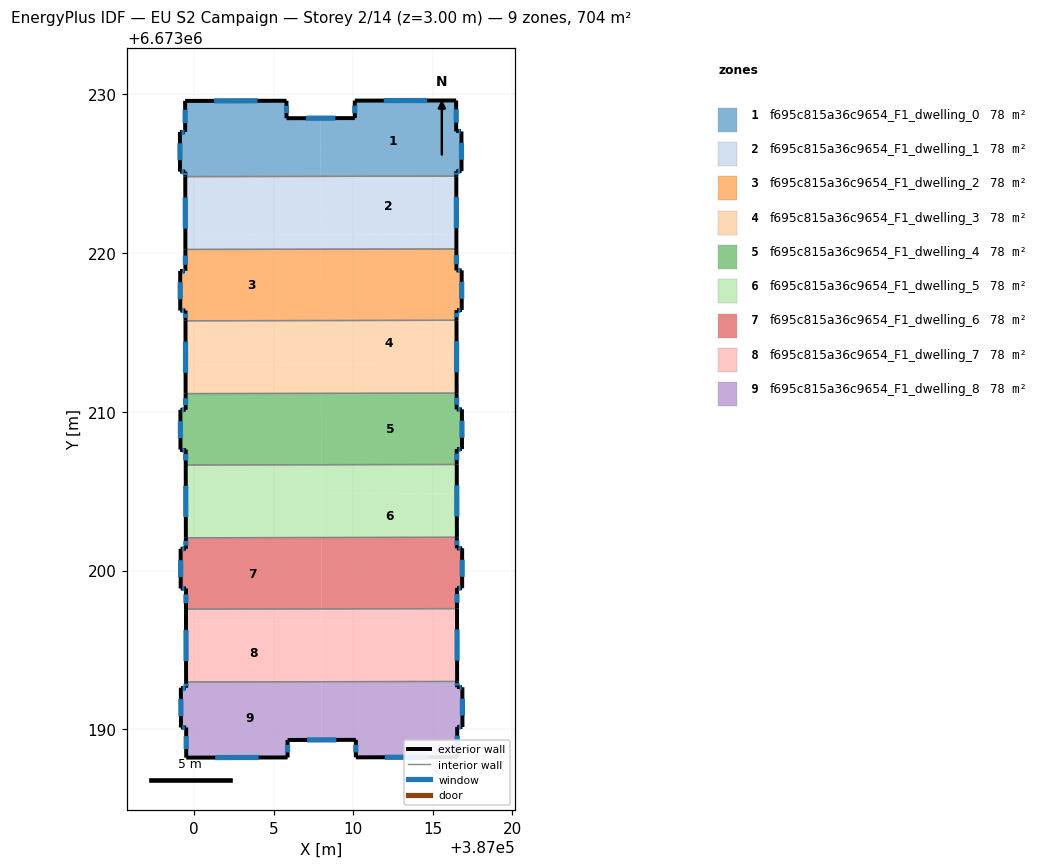
=== STOREY PLAN SPEC (per zone: floor XY polygon, exterior-wall plan segments, windows/doors) ===
zone 1: f695c815a36c9654_F1_dwelling_0  (78.2 m²)
  floor: (387016.48, 6673229.59) (387016.49, 6673227.64) (387016.82, 6673227.64) (387016.82, 6673225.14) (387016.49, 6673225.14) (387016.49, 6673224.83) (387007.96, 6673224.81) (387007.96, 6673228.48) (387010.10, 6673228.48) (387010.10, 6673229.58)
  floor: (387007.96, 6673228.48) (387007.96, 6673224.81) (386999.43, 6673224.80) (386999.43, 6673225.11) (386999.10, 6673225.11) (386999.10, 6673227.61) (386999.43, 6673227.61) (386999.42, 6673229.56) (387005.80, 6673229.57) (387005.81, 6673228.47)
  exterior wall: (387016.48, 6673229.59) – (387010.10, 6673229.58)  [6.4 m]
    window: (387014.66, 6673229.59) – (387011.93, 6673229.58)  [3.5 m²]
  exterior wall: (387016.49, 6673227.64) – (387016.48, 6673229.59)  [1.9 m]
    window: (387016.49, 6673228.20) – (387016.49, 6673229.03)  [1.1 m²]
  exterior wall: (387016.82, 6673227.64) – (387016.49, 6673227.64)  [0.3 m]
    window: (387016.72, 6673227.64) – (387016.58, 6673227.64)  [0.2 m²]
  exterior wall: (387016.82, 6673225.14) – (387016.82, 6673227.64)  [2.5 m]
    window: (387016.82, 6673225.86) – (387016.82, 6673226.93)  [1.4 m²]
  exterior wall: (387016.49, 6673225.14) – (387016.82, 6673225.14)  [0.3 m]
    window: (387016.59, 6673225.14) – (387016.73, 6673225.14)  [0.2 m²]
  exterior wall: (387016.49, 6673224.83) – (387016.49, 6673225.14)  [0.3 m]
    window: (387016.49, 6673224.92) – (387016.49, 6673225.05)  [0.2 m²]
  exterior wall: (386999.43, 6673225.11) – (386999.43, 6673224.80)  [0.3 m]
    window: (386999.43, 6673225.02) – (386999.43, 6673224.89)  [0.2 m²]
  exterior wall: (386999.10, 6673225.11) – (386999.43, 6673225.11)  [0.3 m]
    window: (386999.19, 6673225.11) – (386999.34, 6673225.11)  [0.2 m²]
  exterior wall: (386999.10, 6673227.61) – (386999.10, 6673225.11)  [2.5 m]
    window: (386999.10, 6673226.90) – (386999.10, 6673225.83)  [1.4 m²]
  exterior wall: (386999.43, 6673227.61) – (386999.10, 6673227.61)  [0.3 m]
    window: (386999.33, 6673227.61) – (386999.19, 6673227.61)  [0.2 m²]
  exterior wall: (386999.42, 6673229.56) – (386999.43, 6673227.61)  [2.0 m]
    window: (386999.42, 6673229.01) – (386999.43, 6673228.17)  [1.1 m²]
  exterior wall: (387005.80, 6673229.57) – (386999.42, 6673229.56)  [6.4 m]
    window: (387003.98, 6673229.57) – (387001.25, 6673229.57)  [3.5 m²]
  exterior wall: (387005.81, 6673228.47) – (387005.80, 6673229.57)  [1.1 m]
    window: (387005.81, 6673228.79) – (387005.80, 6673229.26)  [0.6 m²]
  exterior wall: (387010.10, 6673228.48) – (387005.81, 6673228.47)  [4.3 m]
    window: (387008.88, 6673228.48) – (387007.03, 6673228.48)  [2.4 m²]
  exterior wall: (387010.10, 6673229.58) – (387010.10, 6673228.48)  [1.1 m]
    window: (387010.10, 6673229.27) – (387010.10, 6673228.80)  [0.6 m²]
  interior walls: 1
zone 2: f695c815a36c9654_F1_dwelling_1  (78.2 m²)
  floor: (387007.96, 6673224.81) (387007.97, 6673221.14) (386999.44, 6673221.13) (386999.43, 6673224.80)
  floor: (387016.49, 6673224.83) (387016.50, 6673221.16) (387007.97, 6673221.14) (387007.96, 6673224.81)
  floor: (387007.97, 6673221.14) (387007.97, 6673220.23) (386999.44, 6673220.21) (386999.44, 6673221.13)
  floor: (387016.50, 6673221.16) (387016.50, 6673220.24) (387007.97, 6673220.23) (387007.97, 6673221.14)
  exterior wall: (387016.50, 6673220.24) – (387016.49, 6673224.83)  [4.6 m]
    window: (387016.50, 6673221.55) – (387016.49, 6673223.52)  [2.5 m²]
  exterior wall: (386999.43, 6673224.80) – (386999.44, 6673220.21)  [4.6 m]
    window: (386999.43, 6673223.49) – (386999.44, 6673221.52)  [2.5 m²]
  interior walls: 2
zone 3: f695c815a36c9654_F1_dwelling_2  (78.2 m²)
  floor: (387007.97, 6673220.23) (387007.98, 6673215.74) (386999.45, 6673215.72) (386999.45, 6673216.37) (386999.11, 6673216.37) (386999.11, 6673218.87) (386999.44, 6673218.87) (386999.44, 6673220.21)
  floor: (387016.50, 6673220.24) (387016.50, 6673218.89) (387016.83, 6673218.89) (387016.84, 6673216.39) (387016.51, 6673216.39) (387016.51, 6673215.75) (387007.98, 6673215.74) (387007.97, 6673220.23)
  exterior wall: (387016.51, 6673216.39) – (387016.84, 6673216.39)  [0.3 m]
    window: (387016.60, 6673216.39) – (387016.74, 6673216.39)  [0.2 m²]
  exterior wall: (387016.51, 6673215.75) – (387016.51, 6673216.39)  [0.6 m]
    window: (387016.51, 6673215.94) – (387016.51, 6673216.21)  [0.4 m²]
  exterior wall: (386999.45, 6673216.37) – (386999.45, 6673215.72)  [0.6 m]
    window: (386999.45, 6673216.18) – (386999.45, 6673215.91)  [0.4 m²]
  exterior wall: (386999.11, 6673216.37) – (386999.45, 6673216.37)  [0.3 m]
    window: (386999.21, 6673216.37) – (386999.35, 6673216.37)  [0.2 m²]
  exterior wall: (386999.11, 6673218.87) – (386999.11, 6673216.37)  [2.5 m]
    window: (386999.11, 6673218.15) – (386999.11, 6673217.08)  [1.4 m²]
  exterior wall: (386999.44, 6673218.87) – (386999.11, 6673218.87)  [0.3 m]
    window: (386999.35, 6673218.87) – (386999.20, 6673218.87)  [0.2 m²]
  exterior wall: (386999.44, 6673220.21) – (386999.44, 6673218.87)  [1.3 m]
    window: (386999.44, 6673219.83) – (386999.44, 6673219.25)  [0.7 m²]
  exterior wall: (387016.50, 6673218.89) – (387016.50, 6673220.24)  [1.3 m]
    window: (387016.50, 6673219.28) – (387016.50, 6673219.86)  [0.7 m²]
  exterior wall: (387016.83, 6673218.89) – (387016.50, 6673218.89)  [0.3 m]
    window: (387016.74, 6673218.89) – (387016.60, 6673218.89)  [0.2 m²]
  exterior wall: (387016.84, 6673216.39) – (387016.83, 6673218.89)  [2.5 m]
    window: (387016.83, 6673217.11) – (387016.83, 6673218.18)  [1.4 m²]
  interior walls: 2
zone 4: f695c815a36c9654_F1_dwelling_3  (78.2 m²)
  floor: (387007.98, 6673215.74) (387007.98, 6673212.99) (386999.45, 6673212.97) (386999.45, 6673215.72)
  floor: (387007.98, 6673212.99) (387007.98, 6673211.15) (386999.45, 6673211.14) (386999.45, 6673212.97)
  floor: (387016.51, 6673215.75) (387016.51, 6673213.00) (387007.98, 6673212.99) (387007.98, 6673215.74)
  floor: (387016.51, 6673213.00) (387016.52, 6673211.17) (387007.98, 6673211.15) (387007.98, 6673212.99)
  exterior wall: (387016.52, 6673211.17) – (387016.51, 6673215.75)  [4.6 m]
    window: (387016.51, 6673212.48) – (387016.51, 6673214.44)  [2.5 m²]
  exterior wall: (386999.45, 6673215.72) – (386999.45, 6673211.14)  [4.6 m]
    window: (386999.45, 6673214.41) – (386999.45, 6673212.45)  [2.5 m²]
  interior walls: 2
zone 5: f695c815a36c9654_F1_dwelling_4  (78.2 m²)
  floor: (387007.98, 6673211.15) (387007.99, 6673206.66) (386999.46, 6673206.65) (386999.46, 6673207.62) (386999.13, 6673207.62) (386999.12, 6673210.12) (386999.46, 6673210.12) (386999.45, 6673211.14)
  floor: (387016.52, 6673211.17) (387016.52, 6673210.15) (387016.85, 6673210.15) (387016.85, 6673207.65) (387016.52, 6673207.65) (387016.52, 6673206.68) (387007.99, 6673206.66) (387007.98, 6673211.15)
  exterior wall: (387016.52, 6673207.65) – (387016.85, 6673207.65)  [0.3 m]
    window: (387016.62, 6673207.65) – (387016.76, 6673207.65)  [0.2 m²]
  exterior wall: (387016.52, 6673206.68) – (387016.52, 6673207.65)  [1.0 m]
    window: (387016.52, 6673206.95) – (387016.52, 6673207.37)  [0.5 m²]
  exterior wall: (386999.46, 6673207.62) – (386999.46, 6673206.65)  [1.0 m]
    window: (386999.46, 6673207.34) – (386999.46, 6673206.93)  [0.5 m²]
  exterior wall: (386999.13, 6673207.62) – (386999.46, 6673207.62)  [0.3 m]
    window: (386999.22, 6673207.62) – (386999.36, 6673207.62)  [0.2 m²]
  exterior wall: (386999.12, 6673210.12) – (386999.13, 6673207.62)  [2.5 m]
    window: (386999.13, 6673209.40) – (386999.13, 6673208.33)  [1.4 m²]
  exterior wall: (386999.46, 6673210.12) – (386999.12, 6673210.12)  [0.3 m]
    window: (386999.36, 6673210.12) – (386999.22, 6673210.12)  [0.2 m²]
  exterior wall: (386999.45, 6673211.14) – (386999.46, 6673210.12)  [1.0 m]
    window: (386999.45, 6673210.85) – (386999.45, 6673210.41)  [0.6 m²]
  exterior wall: (387016.52, 6673210.15) – (387016.52, 6673211.17)  [1.0 m]
    window: (387016.52, 6673210.44) – (387016.52, 6673210.87)  [0.6 m²]
  exterior wall: (387016.85, 6673210.15) – (387016.52, 6673210.15)  [0.3 m]
    window: (387016.75, 6673210.15) – (387016.61, 6673210.15)  [0.2 m²]
  exterior wall: (387016.85, 6673207.65) – (387016.85, 6673210.15)  [2.5 m]
    window: (387016.85, 6673208.36) – (387016.85, 6673209.43)  [1.4 m²]
  interior walls: 2
zone 6: f695c815a36c9654_F1_dwelling_5  (78.2 m²)
  floor: (387016.53, 6673204.84) (387016.53, 6673202.09) (387008.00, 6673202.08) (387007.99, 6673204.83)
  floor: (387007.99, 6673204.83) (387008.00, 6673202.08) (386999.47, 6673202.06) (386999.46, 6673204.82)
  floor: (387007.99, 6673206.66) (387007.99, 6673204.83) (386999.46, 6673204.82) (386999.46, 6673206.65)
  floor: (387016.52, 6673206.68) (387016.53, 6673204.84) (387007.99, 6673204.83) (387007.99, 6673206.66)
  exterior wall: (387016.53, 6673202.09) – (387016.52, 6673206.68)  [4.6 m]
    window: (387016.53, 6673203.40) – (387016.53, 6673205.37)  [2.5 m²]
  exterior wall: (386999.46, 6673206.65) – (386999.47, 6673202.06)  [4.6 m]
    window: (386999.46, 6673205.34) – (386999.47, 6673203.37)  [2.5 m²]
  interior walls: 2
zone 7: f695c815a36c9654_F1_dwelling_6  (78.2 m²)
  floor: (387008.00, 6673202.08) (387008.01, 6673197.59) (386999.48, 6673197.57) (386999.47, 6673198.87) (386999.14, 6673198.87) (386999.14, 6673201.37) (386999.47, 6673201.37) (386999.47, 6673202.06)
  floor: (387016.53, 6673202.09) (387016.53, 6673201.40) (387016.86, 6673201.40) (387016.86, 6673198.89) (387016.54, 6673198.90) (387016.54, 6673197.60) (387008.01, 6673197.59) (387008.00, 6673202.08)
  exterior wall: (387016.54, 6673198.90) – (387016.86, 6673198.89)  [0.3 m]
    window: (387016.63, 6673198.90) – (387016.77, 6673198.89)  [0.2 m²]
  exterior wall: (387016.54, 6673197.60) – (387016.54, 6673198.90)  [1.3 m]
    window: (387016.54, 6673197.97) – (387016.54, 6673198.53)  [0.7 m²]
  exterior wall: (386999.47, 6673198.87) – (386999.48, 6673197.57)  [1.3 m]
    window: (386999.47, 6673198.50) – (386999.48, 6673197.94)  [0.7 m²]
  exterior wall: (386999.14, 6673198.87) – (386999.47, 6673198.87)  [0.3 m]
    window: (386999.24, 6673198.87) – (386999.38, 6673198.87)  [0.2 m²]
  exterior wall: (386999.14, 6673201.37) – (386999.14, 6673198.87)  [2.5 m]
    window: (386999.14, 6673200.66) – (386999.14, 6673199.58)  [1.4 m²]
  exterior wall: (386999.47, 6673201.37) – (386999.14, 6673201.37)  [0.3 m]
    window: (386999.38, 6673201.37) – (386999.23, 6673201.37)  [0.2 m²]
  exterior wall: (386999.47, 6673202.06) – (386999.47, 6673201.37)  [0.7 m]
    window: (386999.47, 6673201.87) – (386999.47, 6673201.57)  [0.4 m²]
  exterior wall: (387016.53, 6673201.40) – (387016.53, 6673202.09)  [0.7 m]
    window: (387016.53, 6673201.60) – (387016.53, 6673201.89)  [0.4 m²]
  exterior wall: (387016.86, 6673201.40) – (387016.53, 6673201.40)  [0.3 m]
    window: (387016.77, 6673201.40) – (387016.63, 6673201.40)  [0.2 m²]
  exterior wall: (387016.86, 6673198.89) – (387016.86, 6673201.40)  [2.5 m]
    window: (387016.86, 6673199.61) – (387016.86, 6673200.68)  [1.4 m²]
  interior walls: 2
zone 8: f695c815a36c9654_F1_dwelling_7  (78.2 m²)
  floor: (387016.54, 6673196.69) (387016.54, 6673193.02) (387008.02, 6673193.00) (387008.01, 6673196.67)
  floor: (387008.01, 6673197.59) (387008.01, 6673196.67) (386999.48, 6673196.66) (386999.48, 6673197.57)
  floor: (387016.54, 6673197.60) (387016.54, 6673196.69) (387008.01, 6673196.67) (387008.01, 6673197.59)
  floor: (387008.01, 6673196.67) (387008.02, 6673193.00) (386999.48, 6673192.99) (386999.48, 6673197.57) (386999.48, 6673196.66)
  exterior wall: (387016.54, 6673193.02) – (387016.54, 6673197.60)  [4.6 m]
    window: (387016.54, 6673194.33) – (387016.54, 6673196.29)  [2.5 m²]
  exterior wall: (386999.48, 6673197.57) – (386999.48, 6673192.99)  [4.6 m]
    window: (386999.48, 6673196.26) – (386999.48, 6673194.30)  [2.5 m²]
  interior walls: 2
zone 9: f695c815a36c9654_F1_dwelling_8  (78.2 m²)
  floor: (387008.02, 6673193.00) (387008.02, 6673189.34) (387005.87, 6673189.33) (387005.87, 6673188.23) (386999.49, 6673188.22) (386999.49, 6673190.12) (386999.16, 6673190.12) (386999.15, 6673192.62) (386999.48, 6673192.62) (386999.48, 6673192.99)
  floor: (387016.54, 6673193.02) (387016.55, 6673192.65) (387016.88, 6673192.65) (387016.88, 6673190.15) (387016.55, 6673190.15) (387016.55, 6673188.25) (387010.17, 6673188.24) (387010.17, 6673189.34) (387008.02, 6673189.34) (387008.02, 6673193.00)
  exterior wall: (387016.55, 6673190.15) – (387016.88, 6673190.15)  [0.3 m]
    window: (387016.64, 6673190.15) – (387016.79, 6673190.15)  [0.2 m²]
  exterior wall: (387016.55, 6673188.25) – (387016.55, 6673190.15)  [1.9 m]
    window: (387016.55, 6673188.79) – (387016.55, 6673189.61)  [1.0 m²]
  exterior wall: (387010.17, 6673188.24) – (387016.55, 6673188.25)  [6.4 m]
    window: (387012.00, 6673188.24) – (387014.73, 6673188.25)  [3.5 m²]
  exterior wall: (387010.17, 6673189.34) – (387010.17, 6673188.24)  [1.1 m]
    window: (387010.17, 6673189.03) – (387010.17, 6673188.56)  [0.6 m²]
  exterior wall: (387005.87, 6673189.33) – (387010.17, 6673189.34)  [4.3 m]
    window: (387007.10, 6673189.34) – (387008.94, 6673189.34)  [2.4 m²]
  exterior wall: (387005.87, 6673188.23) – (387005.87, 6673189.33)  [1.1 m]
    window: (387005.87, 6673188.55) – (387005.87, 6673189.02)  [0.6 m²]
  exterior wall: (386999.49, 6673188.22) – (387005.87, 6673188.23)  [6.4 m]
    window: (387001.32, 6673188.23) – (387004.05, 6673188.23)  [3.5 m²]
  exterior wall: (386999.49, 6673190.12) – (386999.49, 6673188.22)  [1.9 m]
    window: (386999.49, 6673189.58) – (386999.49, 6673188.77)  [1.0 m²]
  exterior wall: (386999.16, 6673190.12) – (386999.49, 6673190.12)  [0.3 m]
    window: (386999.25, 6673190.12) – (386999.39, 6673190.12)  [0.2 m²]
  exterior wall: (386999.15, 6673192.62) – (386999.16, 6673190.12)  [2.5 m]
    window: (386999.16, 6673191.91) – (386999.16, 6673190.84)  [1.4 m²]
  exterior wall: (386999.48, 6673192.62) – (386999.15, 6673192.62)  [0.3 m]
    window: (386999.39, 6673192.62) – (386999.25, 6673192.62)  [0.2 m²]
  exterior wall: (386999.48, 6673192.99) – (386999.48, 6673192.62)  [0.4 m]
    window: (386999.48, 6673192.88) – (386999.48, 6673192.73)  [0.2 m²]
  exterior wall: (387016.55, 6673192.65) – (387016.54, 6673193.02)  [0.4 m]
    window: (387016.55, 6673192.76) – (387016.55, 6673192.91)  [0.2 m²]
  exterior wall: (387016.88, 6673192.65) – (387016.55, 6673192.65)  [0.3 m]
    window: (387016.78, 6673192.65) – (387016.64, 6673192.65)  [0.2 m²]
  exterior wall: (387016.88, 6673190.15) – (387016.88, 6673192.65)  [2.5 m]
    window: (387016.88, 6673190.87) – (387016.88, 6673191.94)  [1.4 m²]
  interior walls: 1

=== DERIVED (storey summary) ===
Building: EU S2 Campaign
Storey: 2 of 14  (floor level z = 3.00 m)
Storey gross floor area: 704.1 m²
Zones on this storey: 9
  - f695c815a36c9654_F1_dwelling_0: floor 78.2 m²; exterior wall 30.1 m (90.3 m²); 15 window(s) 16.6 m²; WWR 18.4%
  - f695c815a36c9654_F1_dwelling_1: floor 78.2 m²; exterior wall 9.2 m (27.5 m²); 2 window(s) 5.1 m²; WWR 18.4%
  - f695c815a36c9654_F1_dwelling_2: floor 78.2 m²; exterior wall 10.3 m (30.9 m²); 10 window(s) 5.7 m²; WWR 18.4%
  - f695c815a36c9654_F1_dwelling_3: floor 78.2 m²; exterior wall 9.2 m (27.5 m²); 2 window(s) 5.1 m²; WWR 18.4%
  - f695c815a36c9654_F1_dwelling_4: floor 78.2 m²; exterior wall 10.3 m (30.9 m²); 10 window(s) 5.7 m²; WWR 18.4%
  - f695c815a36c9654_F1_dwelling_5: floor 78.2 m²; exterior wall 9.2 m (27.5 m²); 2 window(s) 5.1 m²; WWR 18.4%
  - f695c815a36c9654_F1_dwelling_6: floor 78.2 m²; exterior wall 10.3 m (30.9 m²); 10 window(s) 5.7 m²; WWR 18.4%
  - f695c815a36c9654_F1_dwelling_7: floor 78.2 m²; exterior wall 9.2 m (27.5 m²); 2 window(s) 5.1 m²; WWR 18.4%
  - f695c815a36c9654_F1_dwelling_8: floor 78.2 m²; exterior wall 30.1 m (90.3 m²); 15 window(s) 16.6 m²; WWR 18.4%
Zone adjacency (shared interzone walls):
  - f695c815a36c9654_F1_dwelling_0 ↔ f695c815a36c9654_F1_dwelling_1
  - f695c815a36c9654_F1_dwelling_1 ↔ f695c815a36c9654_F1_dwelling_2
  - f695c815a36c9654_F1_dwelling_2 ↔ f695c815a36c9654_F1_dwelling_3
  - f695c815a36c9654_F1_dwelling_3 ↔ f695c815a36c9654_F1_dwelling_4
  - f695c815a36c9654_F1_dwelling_4 ↔ f695c815a36c9654_F1_dwelling_5
  - f695c815a36c9654_F1_dwelling_5 ↔ f695c815a36c9654_F1_dwelling_6
  - f695c815a36c9654_F1_dwelling_6 ↔ f695c815a36c9654_F1_dwelling_7
  - f695c815a36c9654_F1_dwelling_7 ↔ f695c815a36c9654_F1_dwelling_8